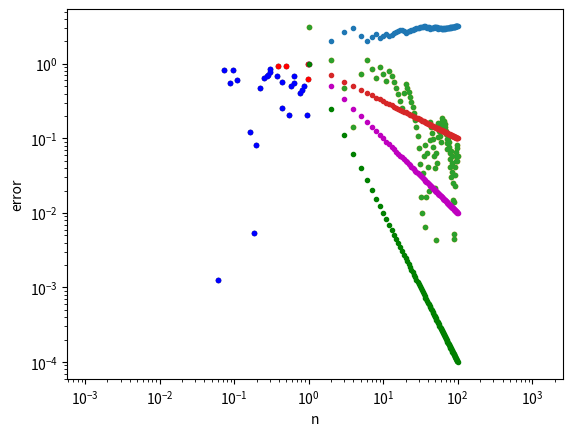

This chart was generated by the following Python code:
import matplotlib.pyplot as plt
import numpy as np
%matplotlib inline

np.random.seed(908)  # a not-so-random starting seed

nsamples = 10**2
samples = np.random.rand(2, nsamples)

xy = samples * 2 - 1.0 # scale sample points
r = np.sqrt(xy[0, :]**2 + xy[1, :]**2)  # calculate radius

## talk about here how we can reduce the calculation by removing the sqrt
plt.plot(xy[0,:], xy[1,:], 'k.')
plt.axis('equal')
plt.xlabel('x')
plt.ylabel('y');

incircle = (r <= 1.0)
n = np.arange(1, nsamples+1)
countincircle = 4 * incircle.cumsum() / n

plt.plot(xy[0,np.where(incircle)[0]], xy[1,np.where(incircle)[0]], 'b.')
plt.plot(xy[0,np.where(incircle==False)[0]], xy[1,np.where(incircle==False)[0]], 'r.')
plt.axis('equal')
plt.xlabel('x')
plt.ylabel('y');

plt.plot(n, countincircle, '.')
plt.xlabel('n')
plt.ylabel('count in circle');

error = np.abs(countincircle - np.pi)
plt.plot(n, error, '.')
plt.xlabel('n')
plt.ylabel('error')

error = np.abs(countincircle - np.pi)
plt.loglog(n, error, '.')
plt.plot(n, 1/np.sqrt(n), '.')
plt.plot(n, 1/n, '.m')
plt.plot(n, 1/n**2, '.g')
plt.xlabel('n')
plt.ylabel('error')





